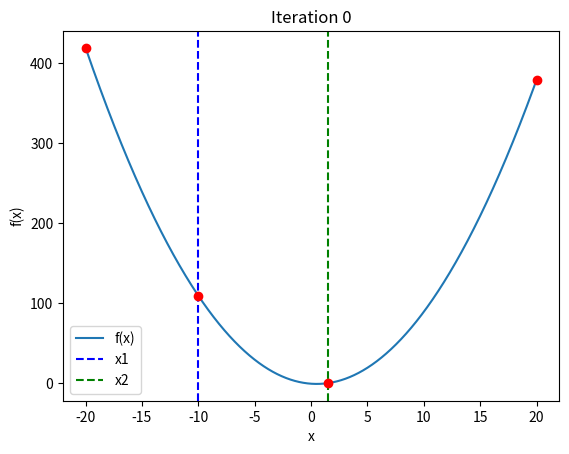

Write Python code to recreate this figure.
import matplotlib.pyplot as plt
from math import fabs

# Constants for the golden ratio
R = 0.61803399  # The golden ratio
C = 1.0 - R     # Complement of the golden ratio

def golden(ax, bx, cx, f, tol):
    """
    Perform a golden section search to find the minimum of the function f,
    with plots of each iteration showing the function and abscissas.
    """
    x0, x3 = ax, cx  # Initial points
    if fabs(cx - bx) > fabs(bx - ax):
        x1 = bx
        x2 = bx + C * (cx - bx)  # x0 to x1 is the smaller segment
    else:
        x2 = bx
        x1 = bx - C * (bx - ax)

    # Initial function evaluations
    f1 = f(x1)
    f2 = f(x2)

    iteration = 0  # Track iteration count

    # Iteratively refine the search
    while fabs(x3 - x0) > tol * (fabs(x1) + fabs(x2)):
        # Plot the function and highlight points
        if iteration == 0:
            plot_iteration(f, x0, x1, x2, x3, iteration)
        iteration += 1

        if f2 < f1:
            # Update points and function evaluations for this case
            x0, x1, x2 = x1, x2, R * x1 + C * x3
            f1, f2 = f2, f(x2)
        else:
            # Update points and function evaluations for the other case
            x3, x2, x1 = x2, x1, R * x2 + C * x0
            f2, f1 = f1, f(x1)

    # Final plot
    print(f"{iteration} iterations")
    # plot_iteration(f, x0, x1, x2, x3, iteration, final=True)

    # Determine the final result
    if f1 < f2:
        return f1, x1  # Return the minimum value and its abscissa
    else:
        return f2, x2

def plot_iteration(f, x0, x1, x2, x3, iteration, final=False):
    """
    Plot the function and highlight the abscissas for the current iteration.
    """
    x = [i * 0.01 for i in range(int(x0 * 100), int(x3 * 100) + 1)]
    y = [f(xi) for xi in x]

    plt.figure()
    plt.plot(x, y, label='f(x)')
    plt.scatter([x0, x1, x2, x3], [f(x0), f(x1), f(x2), f(x3)], color='red', zorder=5)
    plt.axvline(x=x1, color='blue', linestyle='--', label='x1')
    plt.axvline(x=x2, color='green', linestyle='--', label='x2')

    plt.title(f"Iteration {iteration}" + (" (Final)" if final else ""))
    plt.xlabel('x')
    plt.ylabel('f(x)')
    plt.legend()
    plt.show()

# Example usage
if __name__ == "__main__":
    # Define a test function
    def test_function(x):
        return (x - 2) ** 2 + 3*x -5

    # Parameters
    ax, bx, cx = -20.0, -10.0, 20.0
    print(ax, bx, cx)
    tol = 1e-5

    # Perform the golden section search with plots
    min_val, min_x = golden(ax, bx, cx, test_function, tol)
    print(f"Minimum value: {min_val}")
    print(f"Minimum occurs at: {min_x}")
